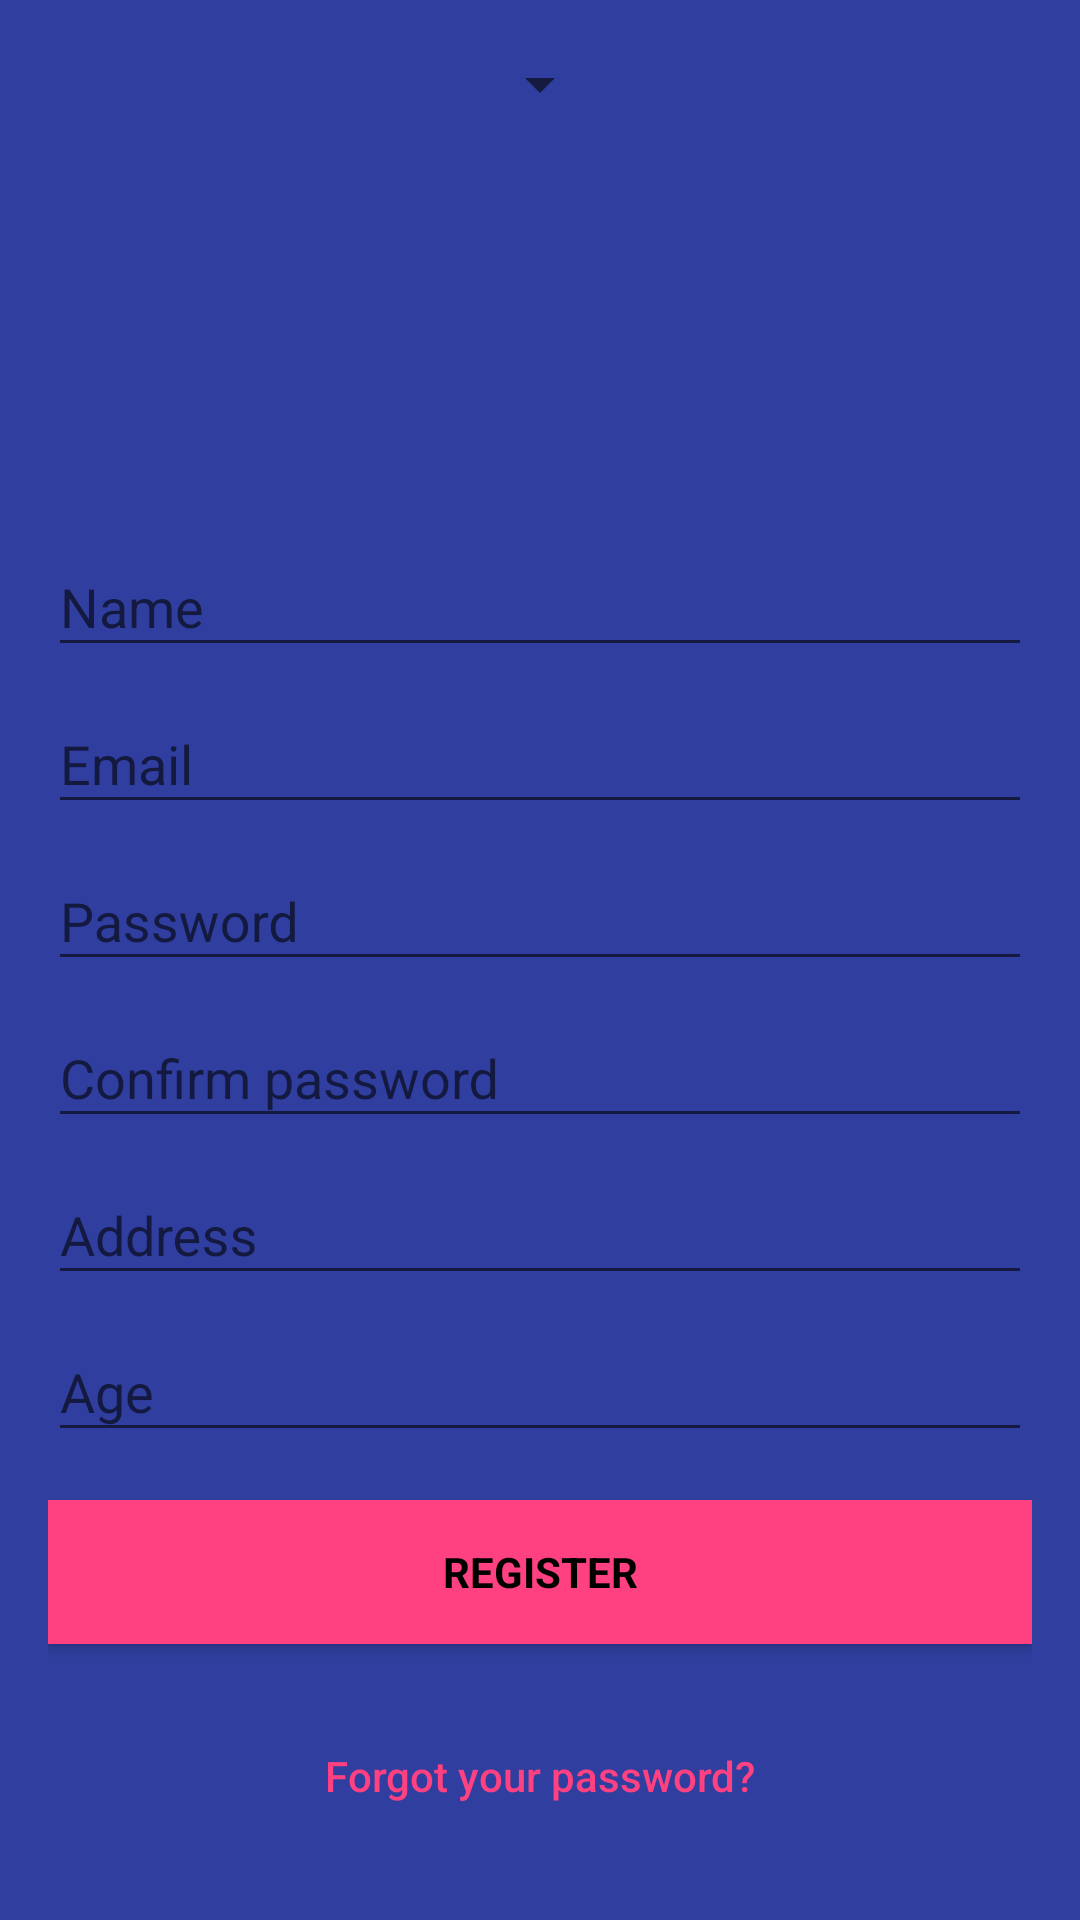

Produce the Android XML layout that renders to this screen, including the resource entries it uses.
<!-- AndroidManifest.xml: application theme Theme.AppCompat.Light.NoActionBar -->
<!-- res/layout/activity_signup.xml -->
<?xml version="1.0" encoding="utf-8"?>
<android.support.design.widget.CoordinatorLayout xmlns:android="http://schemas.android.com/apk/res/android"
    xmlns:app="http://schemas.android.com/apk/res-auto"
    xmlns:tools="http://schemas.android.com/tools"
    android:layout_width="match_parent"
    android:layout_height="match_parent"
    android:fitsSystemWindows="true"
    tools:context="com.soumit.firebaseauthentication.Others.MainActivity">

    <android.support.v4.widget.NestedScrollView
        android:layout_width="match_parent"
        android:layout_height="match_parent">

    <LinearLayout
        android:layout_width="fill_parent"
        android:layout_height="fill_parent"
        android:background="@color/colorPrimaryDark"
        android:gravity="center"
        android:orientation="vertical"
        android:padding="@dimen/activity_horizontal_margin">

        <Spinner
            android:id="@+id/spinner"
            android:layout_width="wrap_content"
            android:layout_height="match_parent" />


        <ImageView
            android:id="@+id/pro_pic"
            android:layout_width="@dimen/logo_w_h"
            android:layout_height="@dimen/logo_w_h"
            android:layout_gravity="center_horizontal"
            android:layout_marginBottom="30dp"
            android:src="@mipmap/ic_launcher"/>

        <android.support.design.widget.TextInputLayout
            android:layout_width="match_parent"
            android:layout_height="wrap_content">

            <EditText
                android:id="@+id/name"
                android:layout_width="match_parent"
                android:layout_height="wrap_content"
                android:hint="@string/user_name"
                android:inputType="text"
                android:maxLines="1"
                android:singleLine="true"
                android:textColor="@android:color/white" />
        </android.support.design.widget.TextInputLayout>

        <android.support.design.widget.TextInputLayout
            android:layout_width="match_parent"
            android:layout_height="wrap_content">

            <EditText
                android:id="@+id/email"
                android:layout_width="match_parent"
                android:layout_height="wrap_content"
                android:hint="@string/email"
                android:inputType="textEmailAddress"
                android:maxLines="1"
                android:singleLine="true"
                android:textColor="@android:color/white" />
        </android.support.design.widget.TextInputLayout>

        <android.support.design.widget.TextInputLayout
            android:layout_width="match_parent"
            android:layout_height="wrap_content">

            <EditText
                android:id="@+id/password"
                android:layout_width="match_parent"
                android:layout_height="wrap_content"
                android:focusableInTouchMode="true"
                android:hint="@string/hint_password"
                android:imeActionId="@+id/login"
                android:imeOptions="actionUnspecified"
                android:inputType="textPassword"
                android:maxLines="1"
                android:singleLine="true"
                android:textColor="@android:color/white" />
        </android.support.design.widget.TextInputLayout>

        <android.support.design.widget.TextInputLayout
            android:layout_width="match_parent"
            android:layout_height="wrap_content">

            <EditText
                android:id="@+id/confpassword"
                android:layout_width="match_parent"
                android:layout_height="wrap_content"
                android:focusableInTouchMode="true"
                android:hint="@string/hint_conf_password"
                android:imeActionId="@+id/login"
                android:imeOptions="actionUnspecified"
                android:inputType="textPassword"
                android:maxLines="1"
                android:singleLine="true"
                android:textColor="@android:color/white" />
        </android.support.design.widget.TextInputLayout>


        <android.support.design.widget.TextInputLayout
            android:layout_width="match_parent"
            android:layout_height="wrap_content">

            <EditText
                android:id="@+id/address"
                android:layout_width="match_parent"
                android:layout_height="wrap_content"
                android:focusableInTouchMode="true"
                android:hint="@string/hint_user_address"
                android:imeActionId="@+id/login"
                android:imeOptions="actionUnspecified"
                android:inputType="text"
                android:maxLines="1"
                android:singleLine="true"
                android:textColor="@android:color/white" />
        </android.support.design.widget.TextInputLayout>

        <android.support.design.widget.TextInputLayout
            android:layout_width="match_parent"
            android:layout_height="wrap_content">

            <EditText
                android:id="@+id/age"
                android:layout_width="match_parent"
                android:layout_height="wrap_content"
                android:focusableInTouchMode="true"
                android:hint="@string/hint_user_age"
                android:imeActionId="@+id/login"
                android:imeOptions="actionUnspecified"
                android:inputType="text"
                android:maxLines="1"
                android:singleLine="true"
                android:textColor="@android:color/white" />
        </android.support.design.widget.TextInputLayout>


        <Button
            android:id="@+id/sign_up_button"
            style="?android:textAppearanceSmall"
            android:layout_width="match_parent"
            android:layout_height="wrap_content"
            android:layout_marginTop="16dp"
            android:background="@color/colorAccent"
            android:text="@string/action_sign_in_short"
            android:textColor="@android:color/black"
            android:textStyle="bold" />

        <Button
            android:id="@+id/btn_reset_password"
            android:layout_width="fill_parent"
            android:layout_height="wrap_content"
            android:layout_marginTop="20dip"
            android:background="@null"
            android:text="@string/btn_forgot_password"
            android:textAllCaps="false"
            android:textColor="@color/colorAccent" />

        

        <Button
            android:id="@+id/sign_in_button"
            android:layout_width="fill_parent"
            android:layout_height="wrap_content"
            android:layout_marginTop="20dip"
            android:background="@null"
            android:text="@string/btn_link_to_login"
            android:textAllCaps="false"
            android:textColor="@color/white"
            android:textSize="15dp" />
    </LinearLayout>

    </android.support.v4.widget.NestedScrollView>


    <ProgressBar
        android:id="@+id/progressBar"
        android:layout_width="30dp"
        android:layout_height="30dp"
        android:layout_gravity="center|bottom"
        android:layout_marginBottom="20dp"
        android:visibility="gone" />
</android.support.design.widget.CoordinatorLayout>
<!-- resources referenced by this layout -->
<resources>
  <color name="colorAccent">#FF4081</color>
  <color name="colorPrimaryDark">#303F9F</color>
  <color name="white">#ffffff</color>
  <dimen name="activity_horizontal_margin">16dp</dimen>
  <dimen name="logo_w_h">100dp</dimen>
  <string name="action_sign_in_short">Register</string>
  <string name="btn_forgot_password">Forgot your password?</string>
  <string name="btn_link_to_login">Already registered. Login Me!</string>
  <string name="email">Email</string>
  <string name="hint_conf_password">Confirm password</string>
  <string name="hint_password">Password</string>
  <string name="hint_user_address">Address</string>
  <string name="hint_user_age">Age</string>
  <string name="user_name">Name</string>
</resources>
